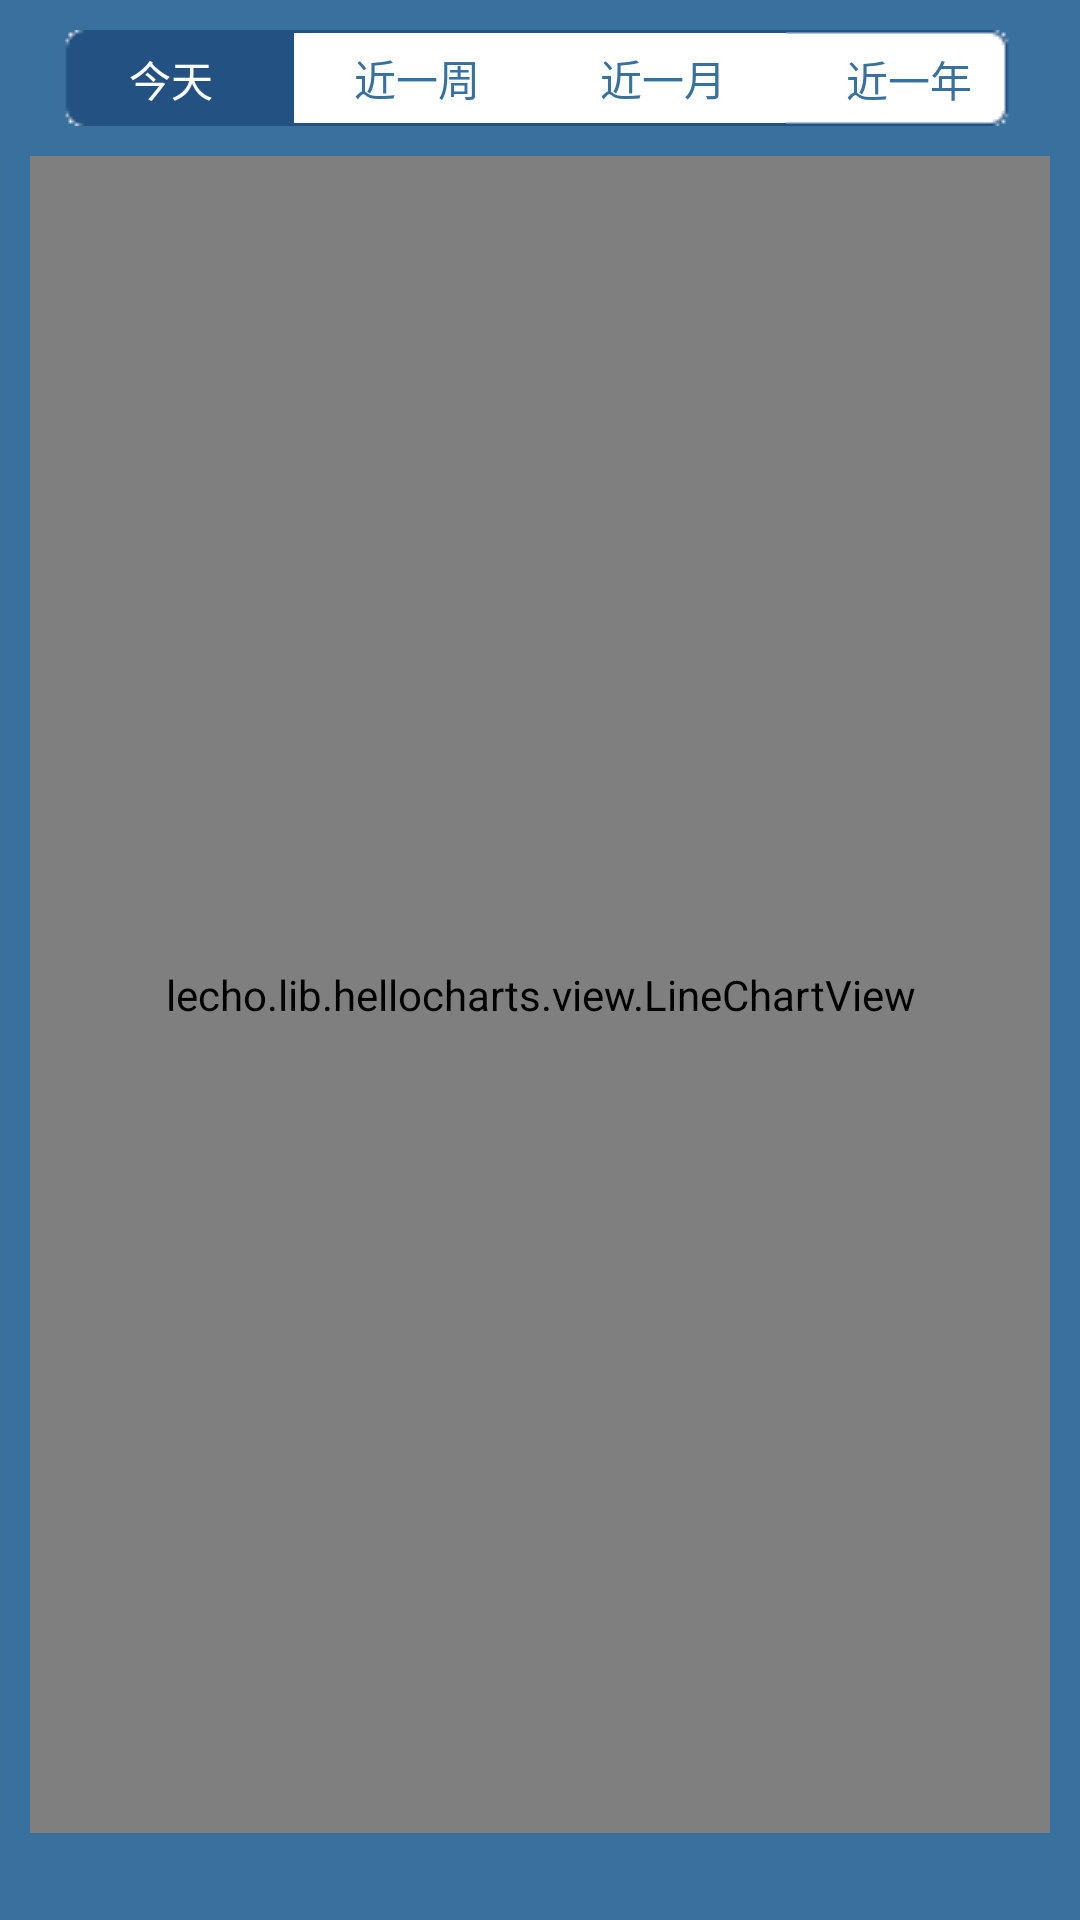

Reconstruct the res/layout file that produces this screen, plus the resources it refers to.
<!-- AndroidManifest.xml: application theme AppTheme -->
<!-- res/layout/activity_measure_chart.xml -->
<?xml version="1.0" encoding="utf-8"?>
<LinearLayout xmlns:android="http://schemas.android.com/apk/res/android"
    android:layout_width="match_parent"
    android:layout_height="match_parent"
    android:orientation="vertical"
    android:gravity="center"
    android:background="@color/theme_color">

    <RadioGroup
        android:id="@+id/buttonbar_group"
        android:layout_width="wrap_content"
        android:layout_height="wrap_content"
        android:layout_marginTop="10dp"
        android:gravity="center"
        android:orientation="horizontal"
        android:layout_marginLeft="16dp"
        android:layout_marginRight="16dp">

        <RadioButton
            android:id="@+id/day"
            android:layout_width="0dp"
            android:layout_height="32dp"
            android:layout_weight="1"
            android:background="@drawable/bg_buttonbar_left"
            android:button="@null"
            android:checked="true"
            android:gravity="center"
            android:text="@string/day"
            android:textColor="@drawable/buttonbar_txt_status" />

        <RadioButton
            android:id="@+id/week"
            android:layout_width="0dp"
            android:layout_height="32dp"
            android:layout_weight="1"
            android:background="@drawable/bg_buttonbar_center"
            android:button="@null"
            android:gravity="center"
            android:text="@string/week"
            android:textColor="@drawable/buttonbar_txt_status" />

        <RadioButton
            android:id="@+id/month"
            android:layout_width="0dp"
            android:layout_height="32dp"
            android:layout_weight="1"
            android:background="@drawable/bg_buttonbar_center"
            android:button="@null"
            android:gravity="center"
            android:text="@string/month"
            android:textColor="@drawable/buttonbar_txt_status" />

        <RadioButton
            android:id="@+id/year"
            android:layout_width="0dp"
            android:layout_height="32dp"
            android:layout_weight="1"
            android:background="@drawable/bg_buttonbar_right"
            android:button="@null"
            android:gravity="center"
            android:text="@string/year"
            android:textColor="@drawable/buttonbar_txt_status" />

    </RadioGroup>

    <lecho.lib.hellocharts.view.LineChartView
        android:id="@+id/measure_chart"
        android:layout_width="match_parent"
        android:layout_height="0dp"
        android:layout_weight="1"
        android:layout_margin="10dp"/>

    <TextView
        android:id="@+id/time_duration"
        android:layout_width="wrap_content"
        android:layout_height="wrap_content"
        style="@style/text_style"/>
</LinearLayout>
<!-- resources referenced by this layout -->
<resources>
  <color name="theme_color">#38719e</color>
  <!-- drawable bg_buttonbar_center (drawable) -->
  <?xml version="1.0" encoding="utf-8"?>
  <selector xmlns:android="http://schemas.android.com/apk/res/android">
      <item android:state_checked="false" android:drawable="@drawable/bb_center_n" />
      <item android:state_checked="true" android:drawable="@drawable/bb_center_p" />
  </selector>
  <!-- drawable bg_buttonbar_left (drawable) -->
  <?xml version="1.0" encoding="utf-8"?>
  <selector xmlns:android="http://schemas.android.com/apk/res/android">
      <item android:state_checked="false" android:drawable="@drawable/bb_left_n"/>
      <item android:state_checked="true" android:drawable="@drawable/bb_left_p"/>
  </selector>
  <!-- drawable bg_buttonbar_right (drawable) -->
  <?xml version="1.0" encoding="utf-8"?>
  <selector xmlns:android="http://schemas.android.com/apk/res/android">
      <item android:state_checked="false" android:drawable="@drawable/bb_right_n"/>
      <item android:state_checked="true" android:drawable="@drawable/bb_right_p"/>
  </selector>
  <!-- drawable buttonbar_txt_status (drawable) -->
  <?xml version="1.0" encoding="utf-8"?>
  <selector xmlns:android="http://schemas.android.com/apk/res/android">
      <item android:state_checked="false" android:color="@color/buttonbar_check_false_txt_color" />
      <item android:state_checked="true" android:color="@color/buttonbar_check_true_txt_color" />
  </selector>
  <string name="day">今天</string>
  <string name="month">近一月</string>
  <string name="week">近一周</string>
  <string name="year">近一年</string>
  <style name="text_style">
          <item name="android:textColor">@color/text_color</item>
          <item name="android:textSize">@dimen/text_size</item>
      </style>
  <style name="AppTheme" parent="Base.Theme.AppCompat.Light.DarkActionBar">
          <item name="colorPrimaryDark">@color/theme_color</item>
      </style>
  <color name="buttonbar_check_false_txt_color">#38719e</color>
  <color name="buttonbar_check_true_txt_color">#FFFFFF</color>
  <color name="text_color">#232323</color>
  <dimen name="text_size">14sp</dimen>
</resources>
